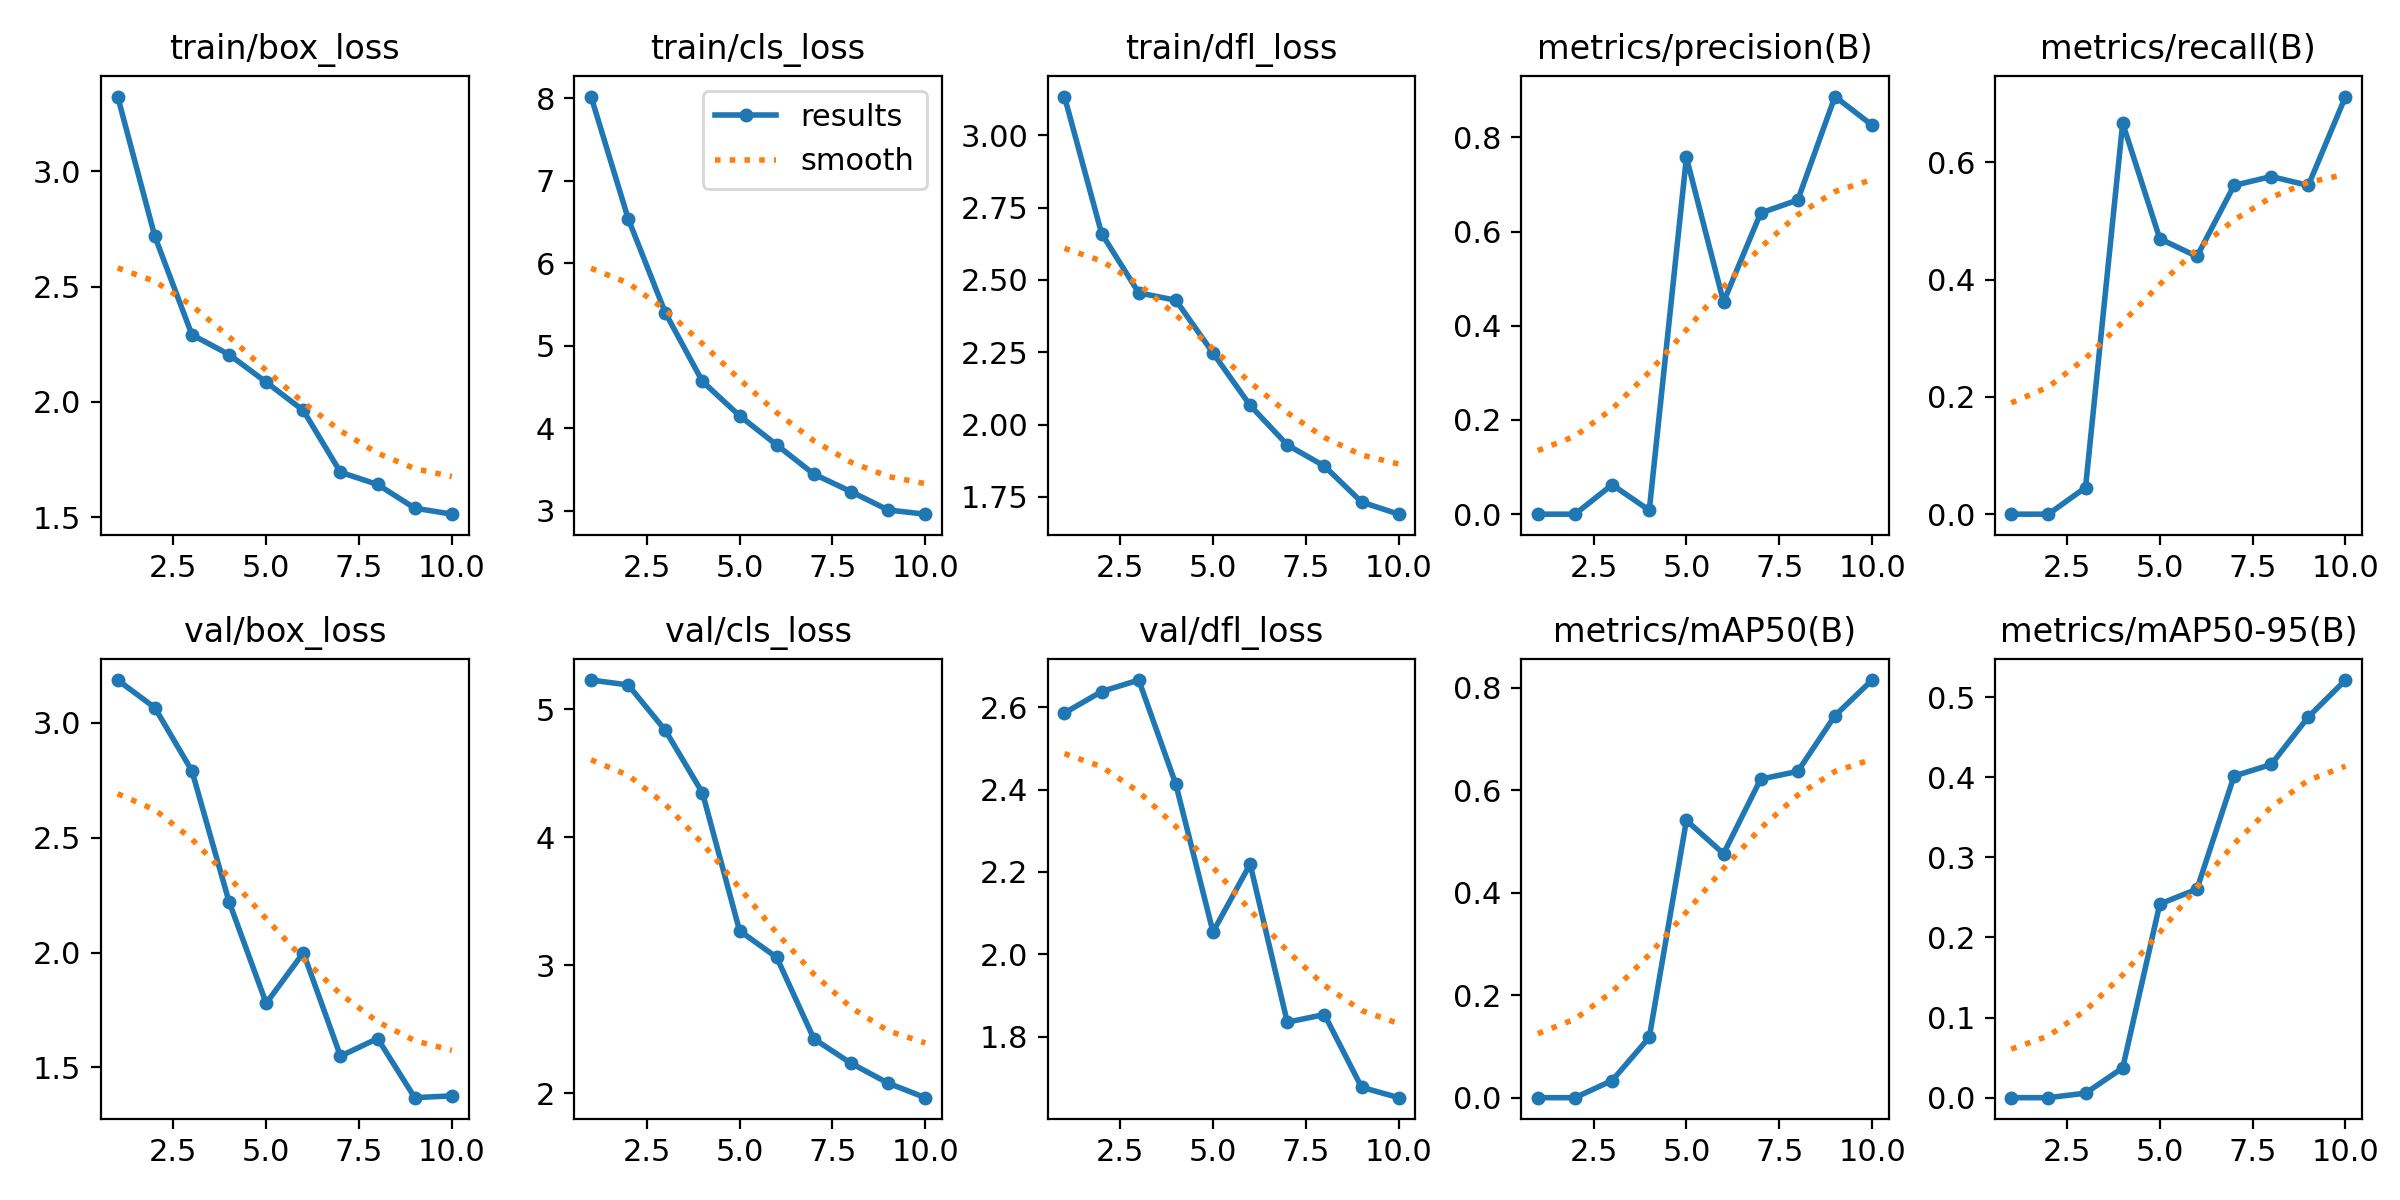

Data behind this chart, as committed beside it:
epoch, time, train/box_loss, train/cls_loss, train/dfl_loss, metrics/precision(B), metrics/recall(B), metrics/mAP50(B), metrics/mAP50-95(B), val/box_loss, val/cls_loss, val/dfl_loss, lr/pg0, lr/pg1, lr/pg2
1, 12.5, 3.323, 8.018, 3.134, 0, 0, 0, 0, 3.187, 5.226, 2.586, 0.00056, 0.00056, 0.00056
2, 22.09, 2.718, 6.539, 2.66, 0, 0, 0, 0, 3.067, 5.188, 2.638, 0.001027, 0.001027, 0.001027
3, 31.52, 2.291, 5.4, 2.455, 0.0625, 0.04545, 0.03351, 0.00564, 2.791, 4.833, 2.666, 0.001379, 0.001379, 0.001379
4, 40.95, 2.205, 4.568, 2.43, 0.00821, 0.6667, 0.1176, 0.03712, 2.222, 4.345, 2.413, 0.001406, 0.001406, 0.001406
5, 50.23, 2.086, 4.153, 2.247, 0.7572, 0.4697, 0.5412, 0.2418, 1.779, 3.268, 2.054, 0.001208, 0.001208, 0.001208
6, 59.48, 1.963, 3.799, 2.066, 0.4506, 0.4394, 0.4763, 0.2603, 1.999, 3.06, 2.219, 0.00101, 0.00101, 0.00101
7, 68.83, 1.696, 3.446, 1.93, 0.6393, 0.5606, 0.6219, 0.4015, 1.549, 2.424, 1.835, 0.000812, 0.000812, 0.000812
8, 78.07, 1.643, 3.234, 1.857, 0.667, 0.5758, 0.637, 0.416, 1.626, 2.233, 1.854, 0.000614, 0.000614, 0.000614
9, 87.41, 1.54, 3.012, 1.732, 0.8865, 0.5606, 0.7459, 0.4753, 1.368, 2.077, 1.677, 0.000416, 0.000416, 0.000416
10, 96.74, 1.514, 2.961, 1.69, 0.8258, 0.7121, 0.8153, 0.5214, 1.376, 1.964, 1.652, 0.000218, 0.000218, 0.000218
